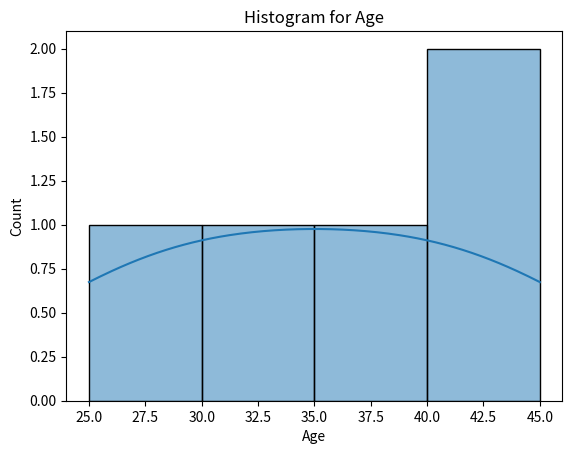

Source code (Python): (Note: this script raises an exception after producing the figure.)
# visualization class for mixed data types

# Visualizing datasets with mixed data types (numerical, categorical, boolean, etc.) can be a bit challenging
# due to the inherent differences in these data types.
# A common approach is to utilize multiple visualization techniques and combine them in a coherent manner.
#
# Let's create a visualization class for mixed data types using Python's matplotlib and seaborn libraries.
# This class will:
#
# Automatically detect the data type of each column.
# Provide appropriate visualizations for each data type.
# Offer a combined view of the data.
# We'll consider three primary data types for this example:
#
# Numerical: Displayed using histograms or box plots.
# Categorical: Displayed using bar charts or count plots.
# Boolean: Displayed using pie charts.
# Here's a basic implementation of such a class:

import pandas as pd
import numpy as np
import matplotlib.pyplot as plt
import seaborn as sns

class MixedDataVisualizer:
    def __init__(self, data: pd.DataFrame):
        self.data = data

    def _plot_numerical(self, col_name):
        sns.histplot(self.data[col_name], kde=True)
        plt.title(f'Histogram for {col_name}')
        plt.show()

    def _plot_categorical(self, col_name):
        sns.countplot(data=self.data, x=col_name)
        plt.title(f'Count plot for {col_name}')
        plt.show()

    def _plot_boolean(self, col_name):
        self.data[col_name].value_counts().plot.pie(autopct='%1.1f%%', startangle=90)
        plt.title(f'Pie chart for {col_name}')
        plt.ylabel('')  # Hide y-axis label for cleaner appearance
        plt.show()

    def plot(self):
        for col_name in self.data.columns:
            col_data = self.data[col_name]

            # Determine column type
            if np.issubdtype(col_data.dtype, np.number):
                self._plot_numerical(col_name)
            elif np.issubdtype(col_data.dtype, np.bool_):
                self._plot_boolean(col_name)
            else:  # Assume it's categorical
                self._plot_categorical(col_name)

# Sample data
data = pd.DataFrame({
    'Age': [25, 30, 35, 40, 45],
    'Gender': ['Male', 'Female', 'Male', 'Male', 'Female'],
    'Subscribed': [True, False, True, False, True]
})

# Use the class to visualize the data
visualizer = MixedDataVisualizer(data)
visualizer.plot()

# Here's the visualization for the mixed data types in the sample dataset:
#
# Age (Numerical): Displayed using a histogram that shows the distribution of ages.
# Gender (Categorical): Displayed using a count plot that shows the frequency of each gender.
# Subscribed (Boolean): Displayed using a pie chart that shows the proportion of True and False values.
# The MixedDataVisualizer class detects the data type of each column and then visualizes it accordingly.
# You can further extend this class to handle other data types or to customize the visualizations as needed.
